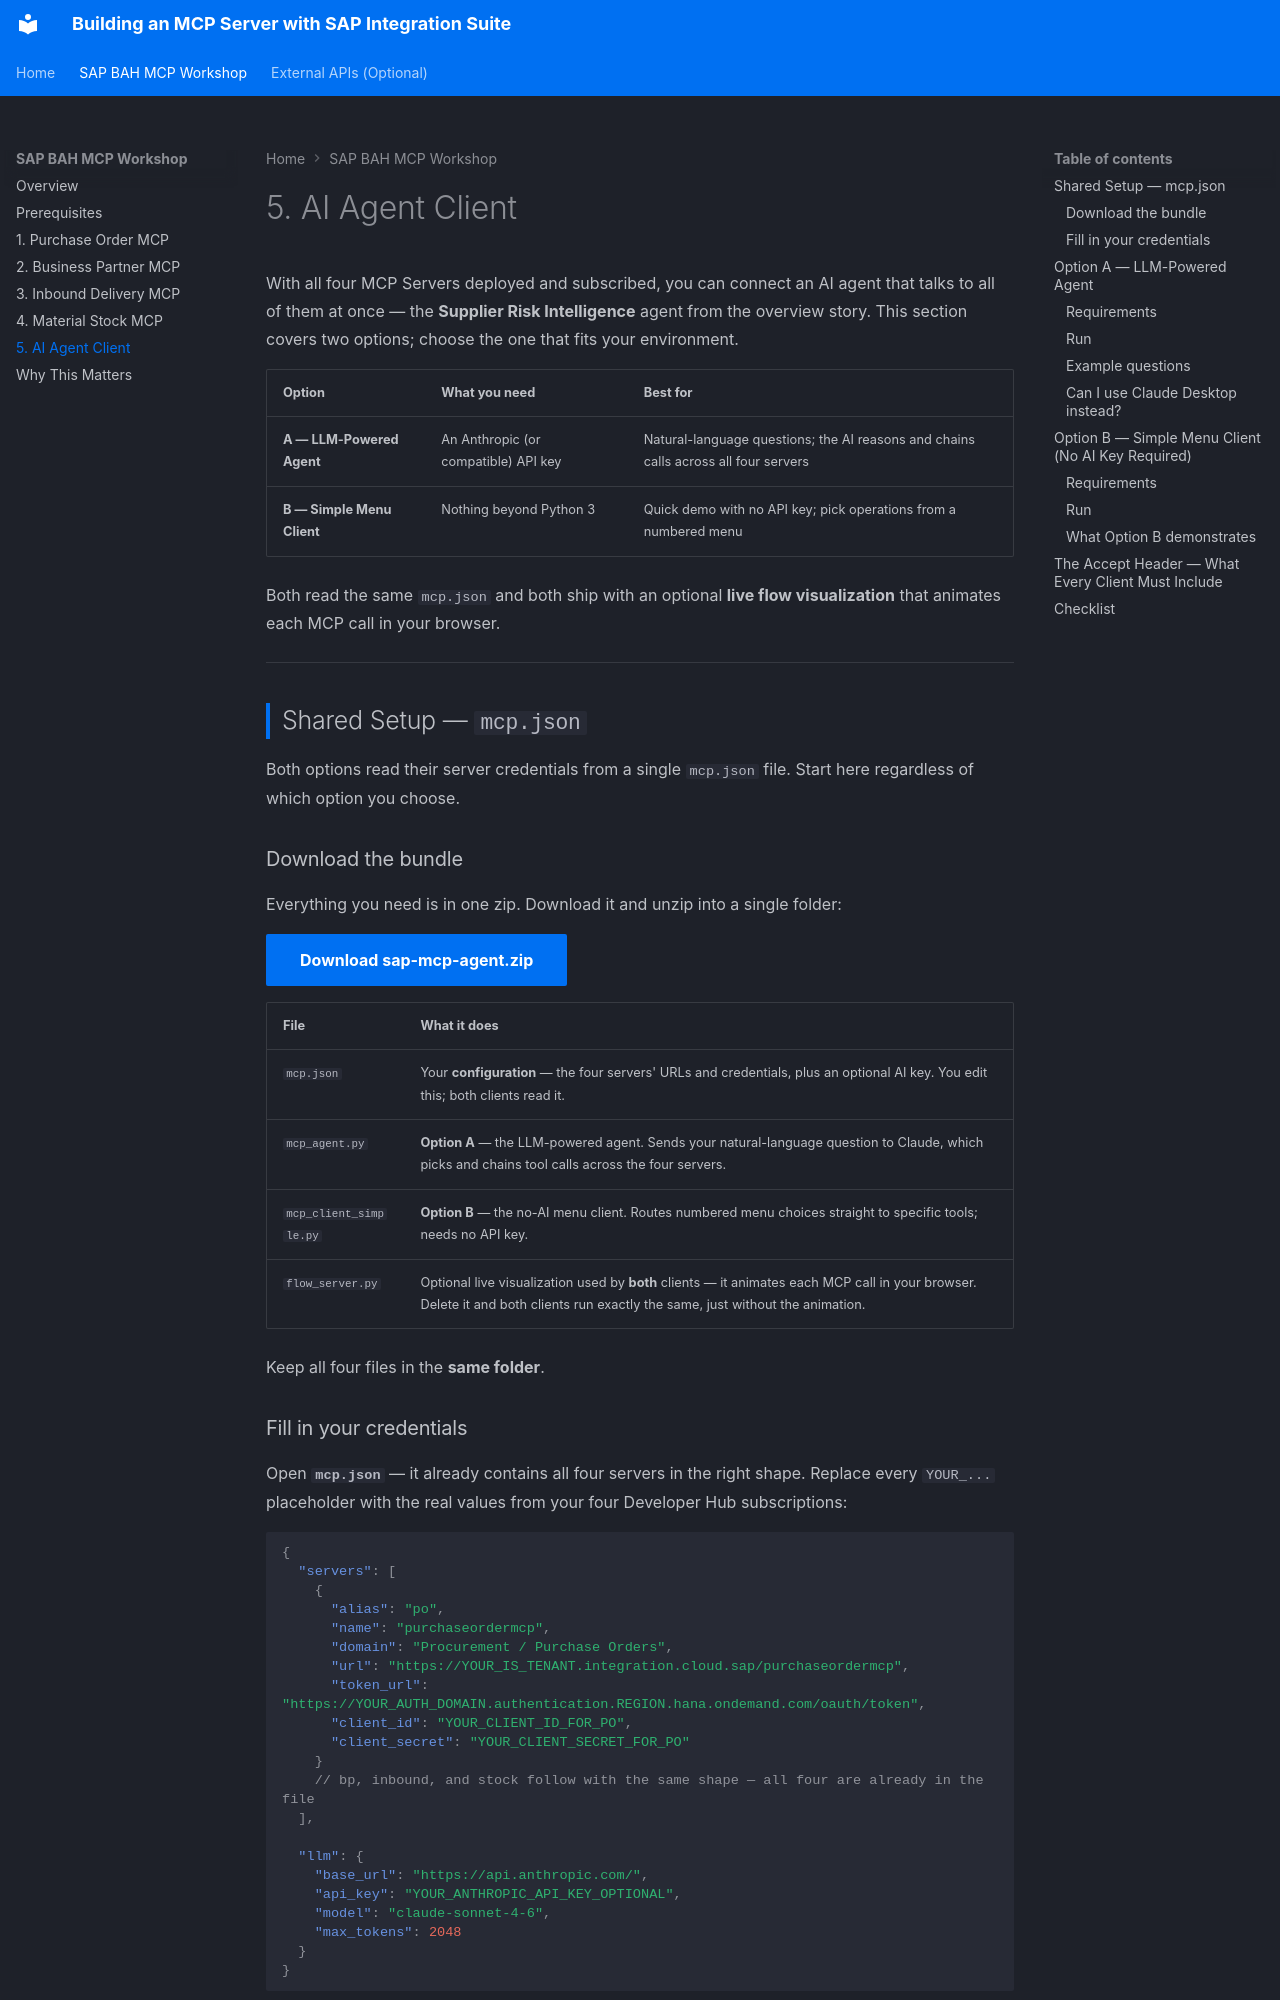

repository: simith/ubiquitous-octo-barnacle · page: bah-05-ai-agent/index.html · generator: mkdocs

# 5. AI Agent Client

With all four MCP Servers deployed and subscribed, you can connect an AI agent that talks to all of them at once — the **Supplier Risk Intelligence** agent from the overview story. This section covers two options; choose the one that fits your environment.

| Option | What you need | Best for |
|---|---|---|
| **A — LLM-Powered Agent** | An Anthropic (or compatible) API key | Natural-language questions; the AI reasons and chains calls across all four servers |
| **B — Simple Menu Client** | Nothing beyond Python 3 | Quick demo with no API key; pick operations from a numbered menu |

Both read the same `mcp.json` and both ship with an optional **live flow visualization** that animates each MCP call in your browser.

---

## Shared Setup — `mcp.json`

Both options read their server credentials from a single `mcp.json` file. Start here regardless of which option you choose.

### Download the bundle

Everything you need is in one zip. Download it and unzip into a single folder:

[Download sap-mcp-agent.zip](downloads/sap-mcp-agent.zip){ .md-button .md-button--primary download="sap-mcp-agent.zip" }

| File | What it does |
|---|---|
| `mcp.json` | Your **configuration** — the four servers' URLs and credentials, plus an optional AI key. You edit this; both clients read it. |
| `mcp_agent.py` | **Option A** — the LLM-powered agent. Sends your natural-language question to Claude, which picks and chains tool calls across the four servers. |
| `mcp_client_simple.py` | **Option B** — the no-AI menu client. Routes numbered menu choices straight to specific tools; needs no API key. |
| `flow_server.py` | Optional live visualization used by **both** clients — it animates each MCP call in your browser. Delete it and both clients run exactly the same, just without the animation. |

Keep all four files in the **same folder**.
